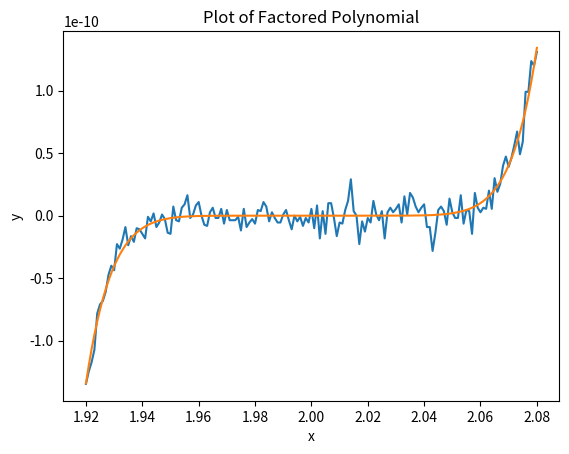

Source code (Python):
import math
import numpy as np
import matplotlib.pyplot as plt

x = np.arange(1.920, 2.080,0.001)

# x9 −18x8 +144x7 −672x6 +2016x5 −4032x4 +5376x3 −4608x2 +2304x−512

f = x**9 - 18*x**8 + 144*x**7 -672*x**6 + 2016*x**5 -4032*x**4 + 5376*x**3 - 4608*x**2 + 2304*x - 512
g = (x-2)**9

plt.plot(x,f)
plt.xlabel('x')
plt.ylabel('y')
plt.title('Plot of Expanded Polynomial')
plt.show()


plt.plot(x,g)
plt.xlabel('x')
plt.ylabel('y')
plt.title('Plot of Factored Polynomial')
plt.show()